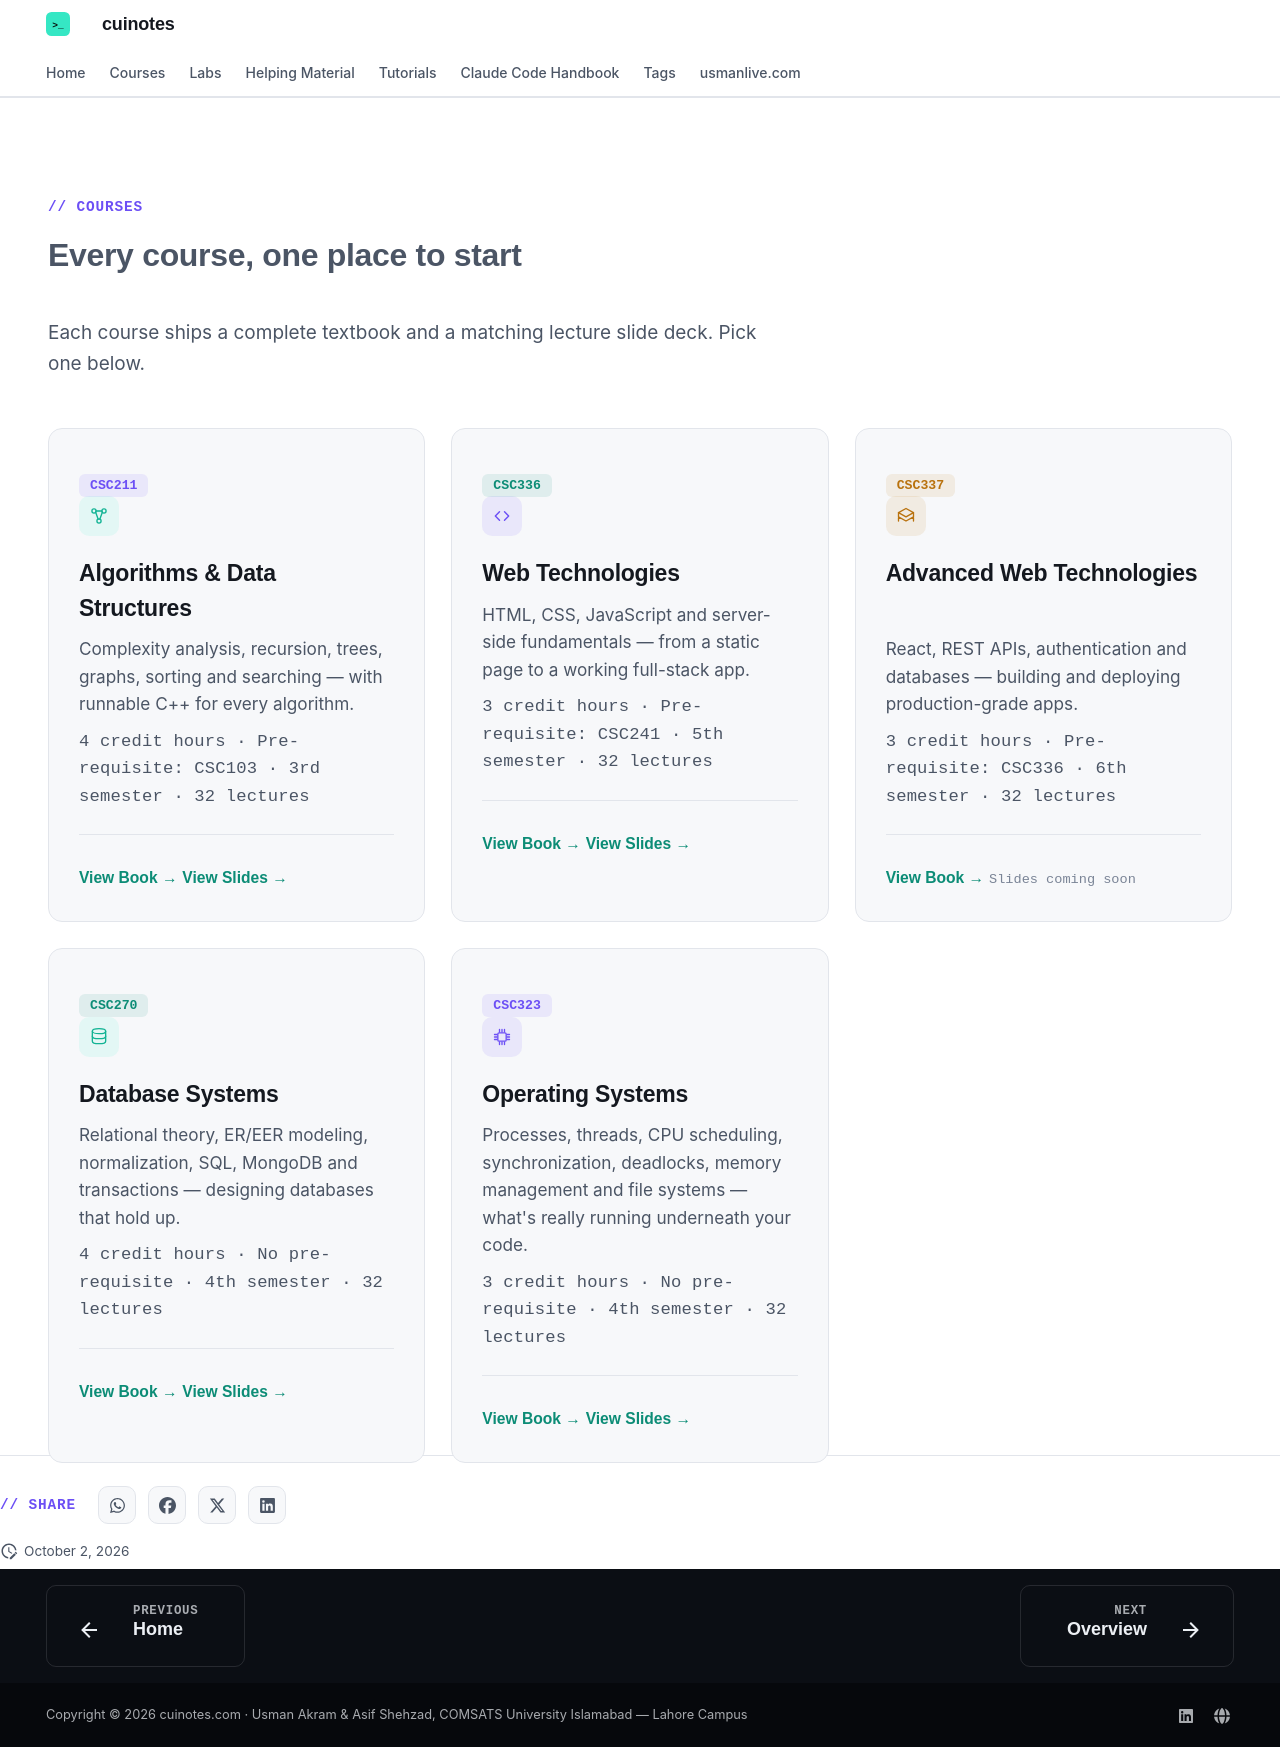

repository: mua22/mern-web-book · page: courses/index.html · generator: mkdocs

---
title: Courses — cuinotes
hide:
  - navigation
  - toc
---

<div class="cu-page" markdown>

<div class="cu-section" id="courses" markdown>

<span class="cu-section-label">// courses</span>

# Every course, one place to start {: .cu-section-title }

<p class="cu-section-sub">Each course ships a complete textbook and a matching lecture slide deck. Pick one below.</p>

<div class="cu-cards-3" markdown>

<div class="cu-card" markdown>
<div class="cu-card-top" markdown>
<span class="cu-chip cu-chip-purple">CSC211</span>
<span class="cu-icon-badge" style="background: rgba(53,231,196,0.10);">
<svg width="20" height="20" viewBox="0 0 24 24" fill="none" stroke="#12B394" stroke-width="1.6" stroke-linecap="round" stroke-linejoin="round"><circle cx="6" cy="6" r="2.5"/><circle cx="18" cy="6" r="2.5"/><circle cx="12" cy="18" r="2.5"/><path d="M8 7.5 11 16M16 7.5 13 16M8.5 6h7"/></svg>
</span>
</div>

### Algorithms &amp; Data Structures

Complexity analysis, recursion, trees, graphs, sorting and searching — with runnable C++ for every algorithm.

<p class="cu-card-meta">4 credit hours · Pre-requisite: CSC103 · 3rd semester · 32 lectures</p>

<div class="cu-card-foot" markdown>
<a class="cu-go" href="../algorithms-and-data-structures/">View Book →</a>
<a class="cu-go" href="../lecture-slides/csc211/">View Slides →</a>
</div>
</div>

<div class="cu-card" markdown>
<div class="cu-card-top" markdown>
<span class="cu-chip cu-chip-teal">CSC336</span>
<span class="cu-icon-badge" style="background: rgba(108,79,245,0.10);">
<svg width="20" height="20" viewBox="0 0 24 24" fill="none" stroke="#6C4FF5" stroke-width="1.7" stroke-linecap="round" stroke-linejoin="round"><path d="M9 7 4 12l5 5M15 7l5 5-5 5"/></svg>
</span>
</div>

### Web Technologies

HTML, CSS, JavaScript and server-side fundamentals — from a static page to a working full-stack app.

<p class="cu-card-meta">3 credit hours · Pre-requisite: CSC241 · 5th semester · 32 lectures</p>

<div class="cu-card-foot" markdown>
<a class="cu-go" href="../web-technologies/">View Book →</a>
<a class="cu-go" href="../lecture-slides/csc336/">View Slides →</a>
</div>
</div>

<div class="cu-card" markdown>
<div class="cu-card-top" markdown>
<span class="cu-chip cu-chip-orange">CSC337</span>
<span class="cu-icon-badge" style="background: rgba(185,114,14,0.10);">
<svg width="20" height="20" viewBox="0 0 24 24" fill="none" stroke="#B9720E" stroke-width="1.6" stroke-linecap="round" stroke-linejoin="round"><path d="m3 8 9-5 9 5-9 5-9-5Z"/><path d="m3 13 9 5 9-5M3 8v10M21 8v10"/></svg>
</span>
</div>

### Advanced Web Technologies

React, REST APIs, authentication and databases — building and deploying production-grade apps.

<p class="cu-card-meta">3 credit hours · Pre-requisite: CSC336 · 6th semester · 32 lectures</p>

<div class="cu-card-foot" markdown>
<a class="cu-go" href="../advanced-web-technologies/">View Book →</a>
<span>Slides coming soon</span>
</div>
</div>

<div class="cu-card" markdown>
<div class="cu-card-top" markdown>
<span class="cu-chip cu-chip-teal">CSC270</span>
<span class="cu-icon-badge" style="background: rgba(53,231,196,0.10);">
<svg width="20" height="20" viewBox="0 0 24 24" fill="none" stroke="#12B394" stroke-width="1.6" stroke-linecap="round" stroke-linejoin="round"><ellipse cx="12" cy="5" rx="8" ry="3"/><path d="M4 5v6c0 1.66 3.58 3 8 3s8-1.34 8-3V5"/><path d="M4 11v6c0 1.66 3.58 3 8 3s8-1.34 8-3v-6"/></svg>
</span>
</div>

### Database Systems

Relational theory, ER/EER modeling, normalization, SQL, MongoDB and transactions — designing databases that hold up.

<p class="cu-card-meta">4 credit hours · No pre-requisite · 4th semester · 32 lectures</p>

<div class="cu-card-foot" markdown>
<a class="cu-go" href="../database-systems/">View Book →</a>
<a class="cu-go" href="../lecture-slides/csc270/">View Slides →</a>
</div>
</div>

<div class="cu-card" markdown>
<div class="cu-card-top" markdown>
<span class="cu-chip cu-chip-purple">CSC323</span>
<span class="cu-icon-badge" style="background: rgba(108,79,245,0.10);">
<svg width="20" height="20" viewBox="0 0 24 24" fill="none" stroke="#6C4FF5" stroke-width="1.6" stroke-linecap="round" stroke-linejoin="round"><rect x="7" y="7" width="10" height="10" rx="1.5"/><path d="M9 3v3M12 3v3M15 3v3M9 18v3M12 18v3M15 18v3M3 9h3M3 12h3M3 15h3M18 9h3M18 12h3M18 15h3"/></svg>
</span>
</div>

### Operating Systems

Processes, threads, CPU scheduling, synchronization, deadlocks, memory management and file systems — what's really running underneath your code.

<p class="cu-card-meta">3 credit hours · No pre-requisite · 4th semester · 32 lectures</p>

<div class="cu-card-foot" markdown>
<a class="cu-go" href="../operating-systems/">View Book →</a>
<a class="cu-go" href="../lecture-slides/csc323/">View Slides →</a>
</div>
</div>

</div>
</div>

</div>
